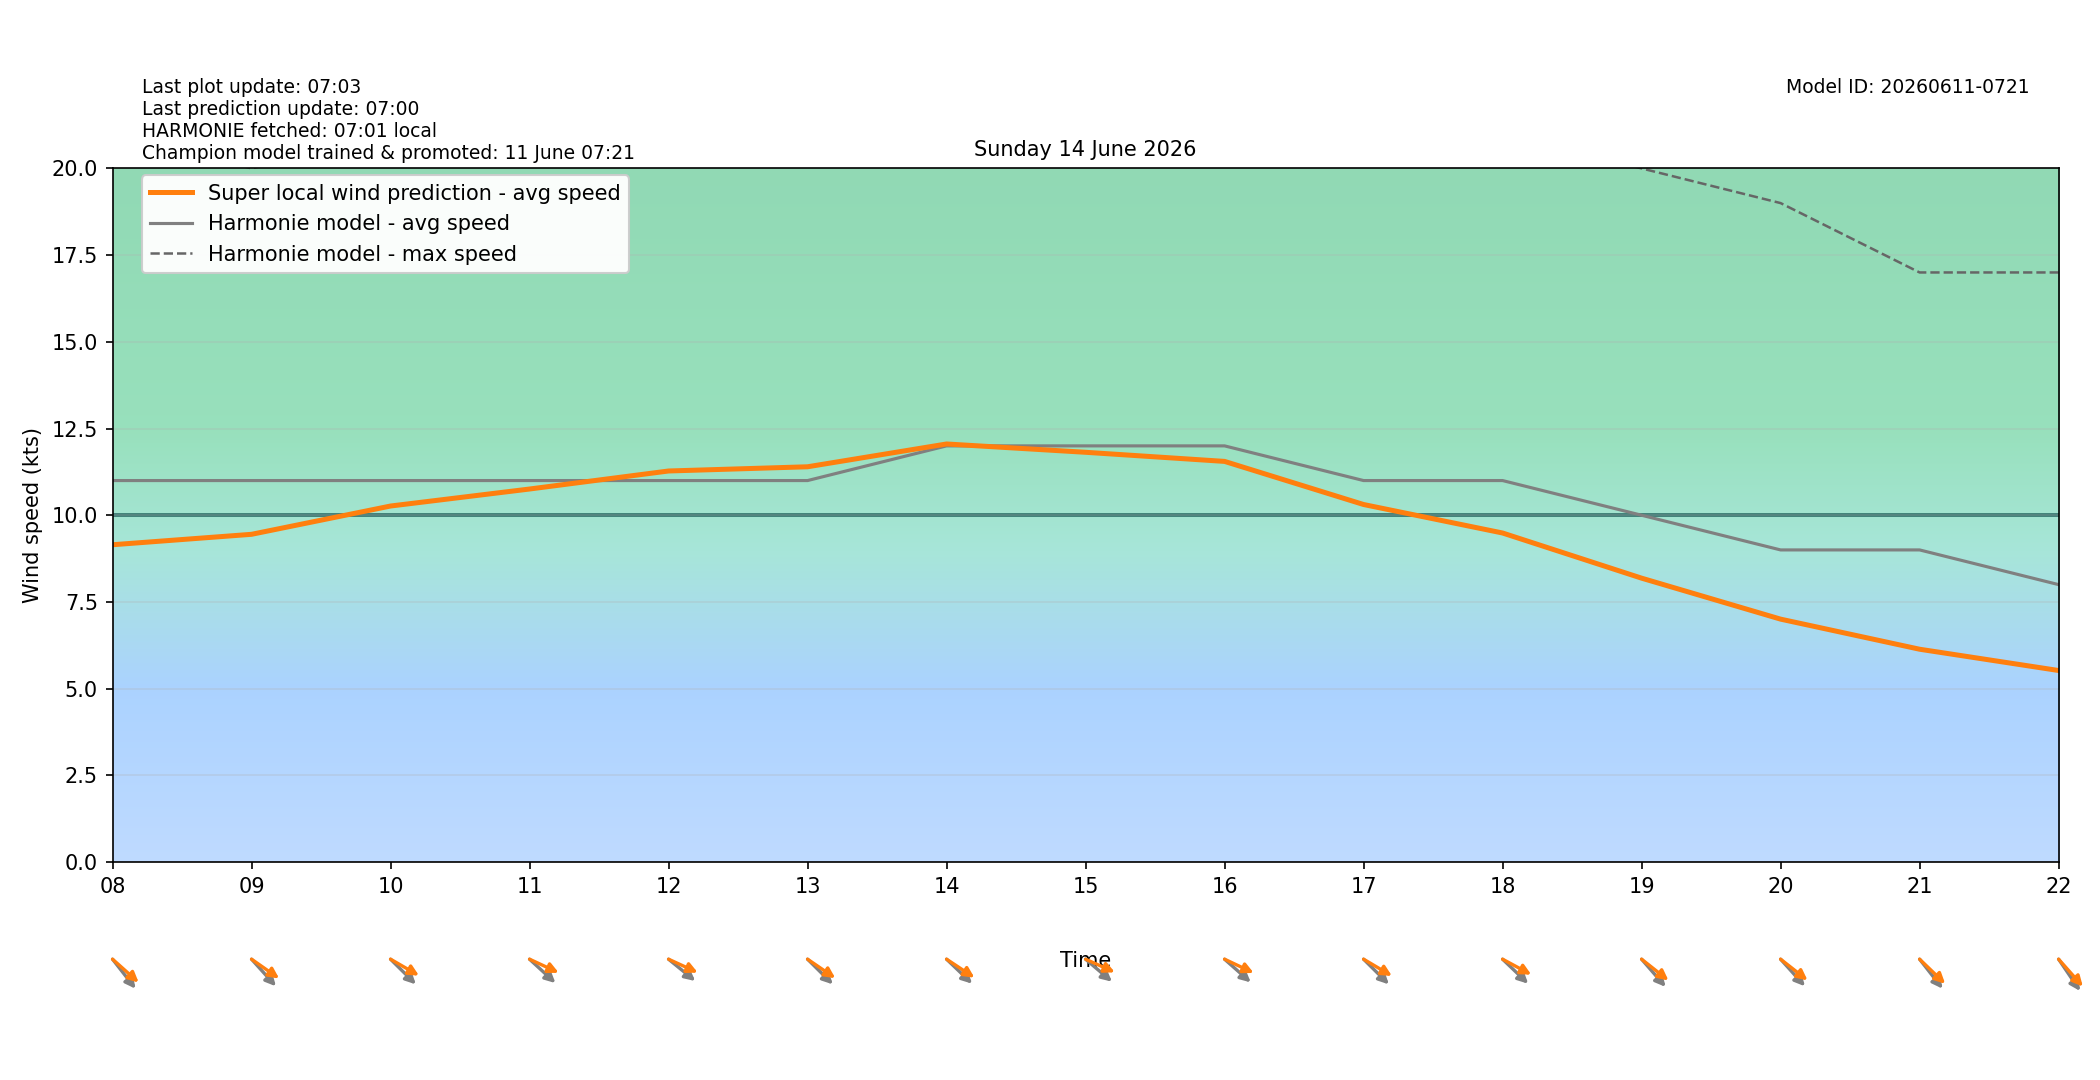

Values plotted in this chart, from the file beside it:
target_time_utc, target_time_local, hour_utc, hour_local, forecast_wind_speed, forecast_wind_min, forecast_wind_max, lstm_pred_wind_speed, delta_speed_lstm_minus_forecast, forecast_wind_dir_deg, lstm_pred_wind_dir_deg, delta_dir_lstm_minus_forecast
2026-06-13T22:00:00Z, 2026-06-14T00:00:00+0200, 22, 00, 7.0, 7.0, 13.0, 4.22, -2.78, 280.0, 280.3, 0.332
2026-06-13T23:00:00Z, 2026-06-14T01:00:00+0200, 23, 01, 10.0, 10.0, 18.0, 6.688, -3.312, 297.0, 292.7, -4.261
2026-06-14T00:00:00Z, 2026-06-14T02:00:00+0200, 00, 02, 10.0, 10.0, 21.0, 7.356, -2.644, 308.0, 303.1, -4.906
2026-06-14T01:00:00Z, 2026-06-14T03:00:00+0200, 01, 03, 13.0, 13.0, 23.0, 9.688, -3.312, 306.0, 302.6, -3.365
2026-06-14T02:00:00Z, 2026-06-14T04:00:00+0200, 02, 04, 13.0, 13.0, 24.0, 10.05, -2.952, 303.0, 296.5, -6.486
2026-06-14T03:00:00Z, 2026-06-14T05:00:00+0200, 03, 05, 13.0, 13.0, 24.0, 10.2, -2.804, 309.0, 300.5, -8.536
2026-06-14T04:00:00Z, 2026-06-14T06:00:00+0200, 04, 06, 13.0, 13.0, 24.0, 10.33, -2.666, 312.0, 302.7, -9.253
2026-06-14T05:00:00Z, 2026-06-14T07:00:00+0200, 05, 07, 11.0, 11.0, 23.0, 9.249, -1.751, 304.0, 295, -8.995
2026-06-14T06:00:00Z, 2026-06-14T08:00:00+0200, 06, 08, 11.0, 11.0, 21.0, 9.149, -1.851, 311.0, 301.2, -9.833
2026-06-14T07:00:00Z, 2026-06-14T09:00:00+0200, 07, 09, 11.0, 11.0, 20.0, 9.45, -1.55, 307.0, 295.4, -11.6
2026-06-14T08:00:00Z, 2026-06-14T10:00:00+0200, 08, 10, 11.0, 11.0, 21.0, 10.27, -0.7341, 304.0, 291.4, -12.61
2026-06-14T09:00:00Z, 2026-06-14T11:00:00+0200, 09, 11, 11.0, 11.0, 21.0, 10.76, -0.2438, 302.0, 287.5, -14.52
2026-06-14T10:00:00Z, 2026-06-14T12:00:00+0200, 10, 12, 11.0, 11.0, 22.0, 11.28, 0.2759, 299.0, 287.3, -11.72
2026-06-14T11:00:00Z, 2026-06-14T13:00:00+0200, 11, 13, 11.0, 11.0, 22.0, 11.4, 0.3975, 304.0, 294.9, -9.102
2026-06-14T12:00:00Z, 2026-06-14T14:00:00+0200, 12, 14, 12.0, 12.0, 22.0, 12.05, 0.05476, 303.0, 294.2, -8.79
2026-06-14T13:00:00Z, 2026-06-14T15:00:00+0200, 13, 15, 12.0, 12.0, 22.0, 11.82, -0.1849, 300.0, 286.9, -13.1
2026-06-14T14:00:00Z, 2026-06-14T16:00:00+0200, 14, 16, 12.0, 12.0, 23.0, 11.55, -0.4476, 301.0, 287.8, -13.24
2026-06-14T15:00:00Z, 2026-06-14T17:00:00+0200, 15, 17, 11.0, 11.0, 22.0, 10.31, -0.6906, 304.0, 291.9, -12.14
2026-06-14T16:00:00Z, 2026-06-14T18:00:00+0200, 16, 18, 11.0, 11.0, 21.0, 9.488, -1.512, 303.0, 290.1, -12.93
2026-06-14T17:00:00Z, 2026-06-14T19:00:00+0200, 17, 19, 10.0, 10.0, 20.0, 8.186, -1.814, 308.0, 298.2, -9.754
2026-06-14T18:00:00Z, 2026-06-14T20:00:00+0200, 18, 20, 9.0, 9.0, 19.0, 7.004, -1.996, 307.0, 298, -8.96
2026-06-14T19:00:00Z, 2026-06-14T21:00:00+0200, 19, 21, 9.0, 9.0, 17.0, 6.137, -2.863, 311.0, 303.2, -7.845
2026-06-14T20:00:00Z, 2026-06-14T22:00:00+0200, 20, 22, 8.0, 8.0, 17.0, 5.523, -2.477, 315.0, 307.5, -7.538
2026-06-14T21:00:00Z, 2026-06-14T23:00:00+0200, 21, 23, 7.0, 7.0, 15.0, 4.336, -2.664, 309.0, 301.2, -7.802
